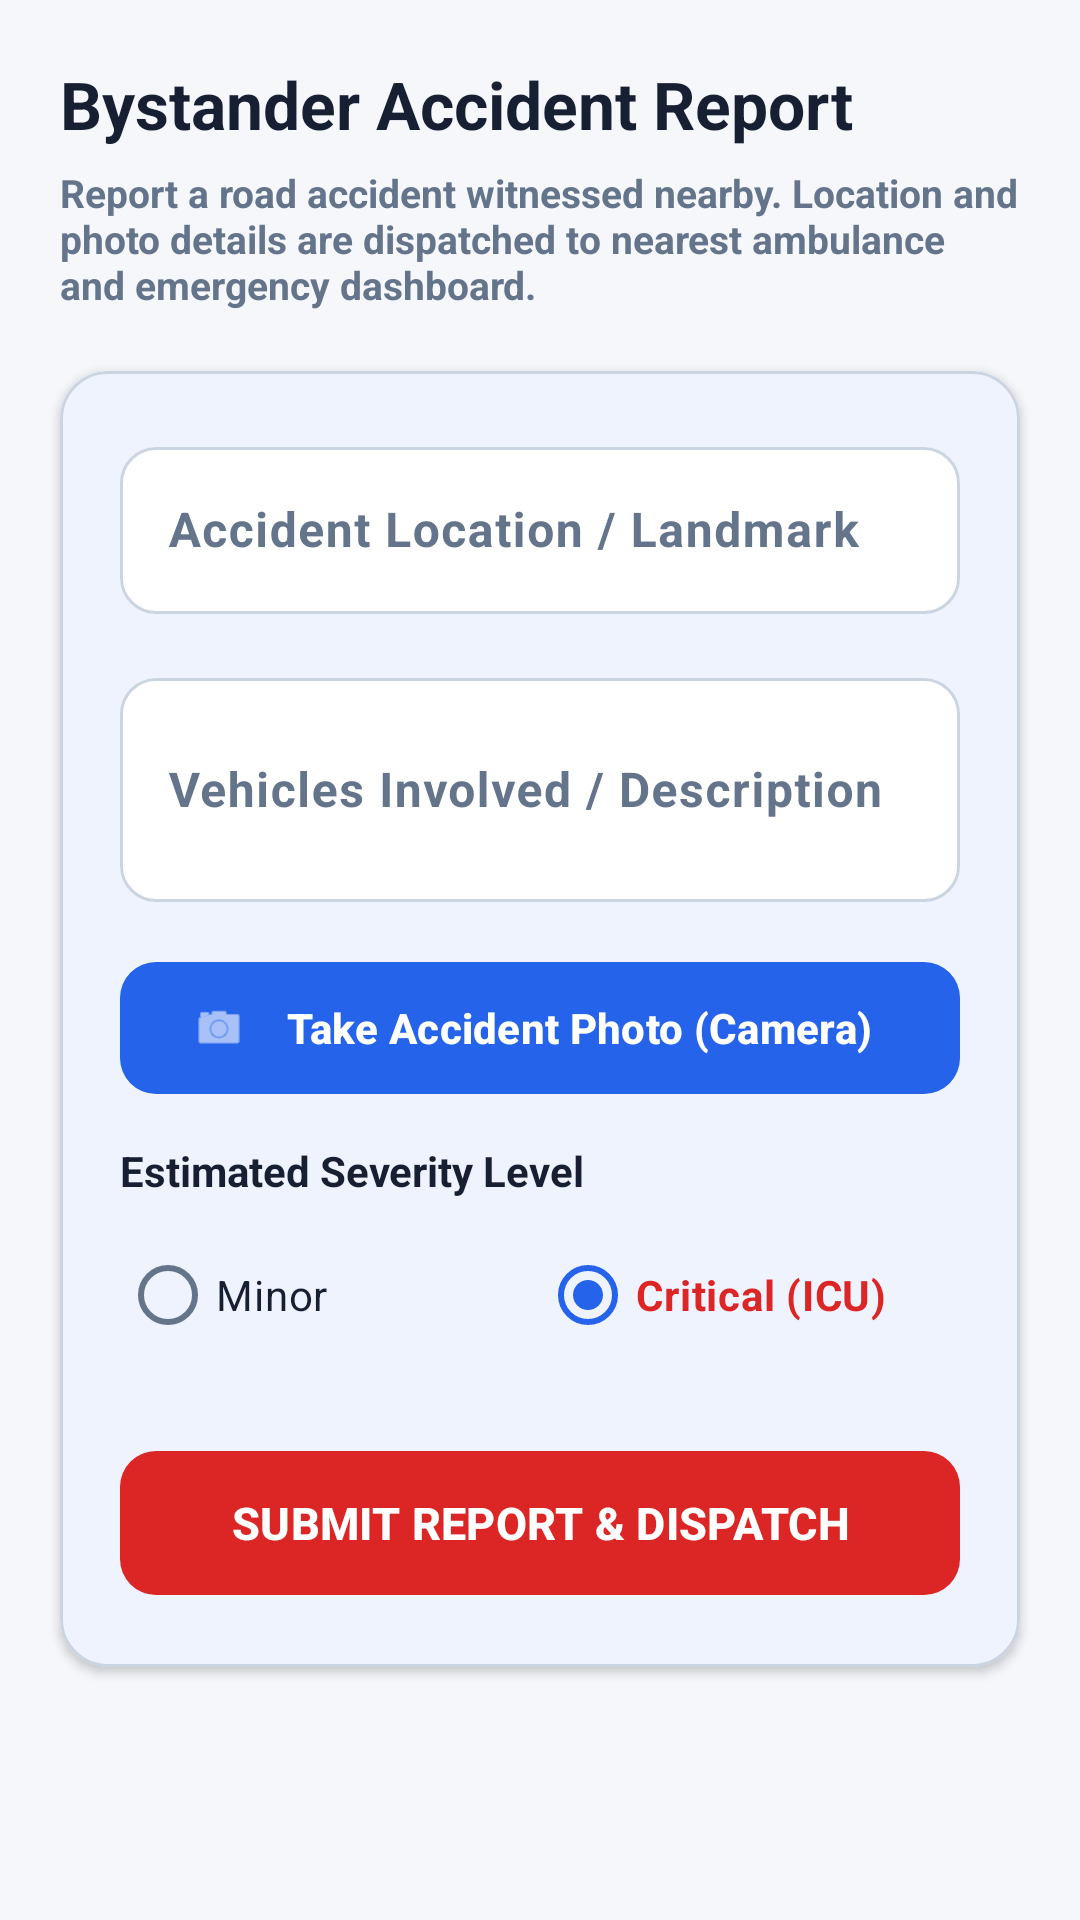

Reconstruct the res/layout file that produces this screen, plus the resources it refers to.
<!-- AndroidManifest.xml: activity theme Theme.Pbl -->
<!-- res/layout/activity_report_bystander.xml -->
<?xml version="1.0" encoding="utf-8"?>
<ScrollView xmlns:android="http://schemas.android.com/apk/res/android"
    xmlns:app="http://schemas.android.com/apk/res-auto"
    android:layout_width="match_parent"
    android:layout_height="match_parent"
    android:fillViewport="true"
    android:background="@color/screen_background">

    <LinearLayout
        android:layout_width="match_parent"
        android:layout_height="wrap_content"
        android:orientation="vertical"
        android:padding="20dp"
        android:clipToPadding="false"
        android:paddingBottom="120dp">

        <TextView
            android:layout_width="wrap_content"
            android:layout_height="wrap_content"
            android:text="Bystander Accident Report"
            android:textColor="@color/input_text"
            android:textSize="22sp"
            android:textStyle="bold" />

        <TextView
            android:layout_width="wrap_content"
            android:layout_height="wrap_content"
            android:layout_marginTop="6dp"
            android:text="Report a road accident witnessed nearby. Location and photo details are dispatched to nearest ambulance and emergency dashboard."
            android:textColor="@color/secondary_text"
            android:textSize="13sp"
            android:textStyle="bold"
            android:layout_marginBottom="20dp" />

        <com.google.android.material.card.MaterialCardView
            android:layout_width="match_parent"
            android:layout_height="wrap_content"
            app:cardCornerRadius="16dp"
            app:cardElevation="2dp"
            app:cardBackgroundColor="@color/white"
            app:strokeWidth="1dp"
            app:strokeColor="@color/input_border"
            android:layout_marginBottom="24dp">

            <LinearLayout
                android:layout_width="match_parent"
                android:layout_height="wrap_content"
                android:orientation="vertical"
                android:padding="20dp">

                <com.google.android.material.textfield.TextInputLayout
                    android:layout_width="match_parent"
                    android:layout_height="wrap_content"
                    android:hint="Accident Location / Landmark"
                    style="@style/Widget.GoldenHour.TextInputLayout"
                    android:layout_marginBottom="16dp">

                    <com.google.android.material.textfield.TextInputEditText
                        android:id="@+id/et_bystander_location"
                        android:layout_width="match_parent"
                        android:layout_height="wrap_content"
                        android:textColor="@color/input_text"
                        android:textColorHint="@color/input_hint"
                        android:textSize="16sp"
                        android:textStyle="bold" />
                </com.google.android.material.textfield.TextInputLayout>

                <com.google.android.material.textfield.TextInputLayout
                    android:layout_width="match_parent"
                    android:layout_height="wrap_content"
                    android:hint="Vehicles Involved / Description"
                    style="@style/Widget.GoldenHour.TextInputLayout"
                    android:layout_marginBottom="16dp">

                    <com.google.android.material.textfield.TextInputEditText
                        android:id="@+id/et_bystander_details"
                        android:layout_width="match_parent"
                        android:layout_height="wrap_content"
                        android:textColor="@color/input_text"
                        android:textColorHint="@color/input_hint"
                        android:textSize="16sp"
                        android:textStyle="bold"
                        android:minLines="2" />
                </com.google.android.material.textfield.TextInputLayout>

                
                <com.google.android.material.button.MaterialButton
                    android:id="@+id/btn_capture_photo"
                    android:layout_width="match_parent"
                    android:layout_height="52dp"
                    android:text="Take Accident Photo (Camera)"
                    android:textSize="14sp"
                    android:textStyle="bold"
                    app:icon="@android:drawable/ic_menu_camera"
                    app:cornerRadius="12dp"
                    app:backgroundTint="@color/primary_accent"
                    android:textColor="@color/white"
                    android:layout_marginBottom="12dp" />

                <ImageView
                    android:id="@+id/iv_accident_photo"
                    android:layout_width="match_parent"
                    android:layout_height="180dp"
                    android:scaleType="centerCrop"
                    android:background="#E2E8F0"
                    android:visibility="gone"
                    android:layout_marginBottom="16dp"
                    android:contentDescription="Accident Evidence Photo" />

                <TextView
                    android:layout_width="wrap_content"
                    android:layout_height="wrap_content"
                    android:text="Estimated Severity Level"
                    android:textColor="@color/input_text"
                    android:textStyle="bold"
                    android:textSize="14sp"
                    android:layout_marginBottom="8dp" />

                <RadioGroup
                    android:id="@+id/rg_severity"
                    android:layout_width="match_parent"
                    android:layout_height="wrap_content"
                    android:orientation="horizontal"
                    android:layout_marginBottom="24dp">

                    <RadioButton
                        android:id="@+id/rb_minor"
                        android:layout_width="0dp"
                        android:layout_height="wrap_content"
                        android:layout_weight="1"
                        android:textColor="@color/input_text"
                        android:text="Minor" />

                    <RadioButton
                        android:id="@+id/rb_critical"
                        android:layout_width="0dp"
                        android:layout_height="wrap_content"
                        android:layout_weight="1"
                        android:checked="true"
                        android:textColor="@color/emergency_accent"
                        android:textStyle="bold"
                        android:text="Critical (ICU)" />
                </RadioGroup>

                <com.google.android.material.button.MaterialButton
                    android:id="@+id/btn_submit_bystander"
                    android:layout_width="match_parent"
                    android:layout_height="56dp"
                    android:text="SUBMIT REPORT &amp; DISPATCH"
                    android:textSize="15sp"
                    android:textStyle="bold"
                    app:cornerRadius="12dp"
                    app:backgroundTint="@color/emergency_accent"
                    android:textColor="@color/white" />

            </LinearLayout>
        </com.google.android.material.card.MaterialCardView>

    </LinearLayout>
</ScrollView>
<!-- resources referenced by this layout -->
<resources>
  <color name="emergency_accent">#DC2626</color>
  <color name="input_border">#CBD5E1</color>
  <color name="input_hint">#64748B</color>
  <color name="input_text">#172033</color>
  <color name="primary_accent">#2563EB</color>
  <color name="screen_background">#F5F7FB</color>
  <color name="secondary_text">#64748B</color>
  <color name="white">#FFFFFFFF</color>
  <style name="Widget.GoldenHour.TextInputLayout" parent="Widget.Material3.TextInputLayout.OutlinedBox">
          <item name="boxStrokeColor">@color/box_stroke_color</item>
          <item name="hintTextColor">@color/hint_text_color</item>
          <item name="placeholderTextColor">@color/secondary_text</item>
          <item name="boxBackgroundColor">@color/input_bg</item>
          <item name="boxCornerRadiusTopStart">12dp</item>
          <item name="boxCornerRadiusTopEnd">12dp</item>
          <item name="boxCornerRadiusBottomStart">12dp</item>
          <item name="boxCornerRadiusBottomEnd">12dp</item>
      </style>
  <style name="Theme.Pbl" parent="Base.Theme.Pbl" />
  <color name="input_bg">#FFFFFF</color>
  <style name="Base.Theme.Pbl" parent="Theme.Material3.Light.NoActionBar">
          <item name="colorPrimary">@color/primary_accent</item>
          <item name="colorError">@color/emergency_accent</item>
          <item name="android:windowBackground">@color/screen_background</item>
          <item name="colorSurface">@color/input_bg</item>
          <item name="colorOnSurface">@color/input_text</item>
          <item name="colorOnSurfaceVariant">@color/secondary_text</item>
          <item name="colorOutline">@color/input_border</item>
          <item name="android:textColorPrimary">@color/input_text</item>
          <item name="android:textColorSecondary">@color/secondary_text</item>
          <item name="android:textColorHint">@color/input_hint</item>
          <item name="android:editTextColor">@color/input_text</item>
          <item name="android:forceDarkAllowed" tools:targetApi="q">false</item>
  
          
          <item name="textInputStyle">@style/Widget.GoldenHour.TextInputLayout</item>
      </style>
</resources>
